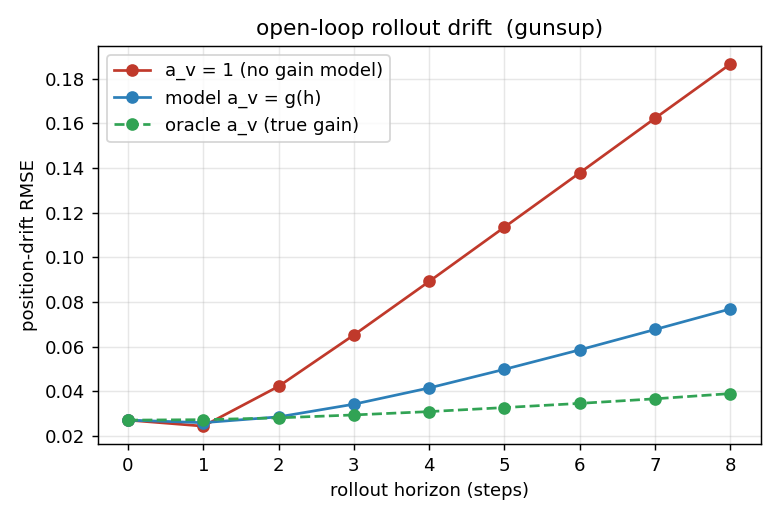

The data file committed next to this chart (first rows):
horizon, drift_one, drift_model, drift_oracle
0, 0.02712, 0.02712, 0.02712
1, 0.02443, 0.02598, 0.02732
2, 0.04224, 0.02857, 0.02814
3, 0.06524, 0.03425, 0.02944
4, 0.08921, 0.04153, 0.03094
5, 0.1135, 0.04986, 0.03274
6, 0.1379, 0.05859, 0.03461
7, 0.1623, 0.06770, 0.03666
8, 0.1865, 0.07691, 0.03900
